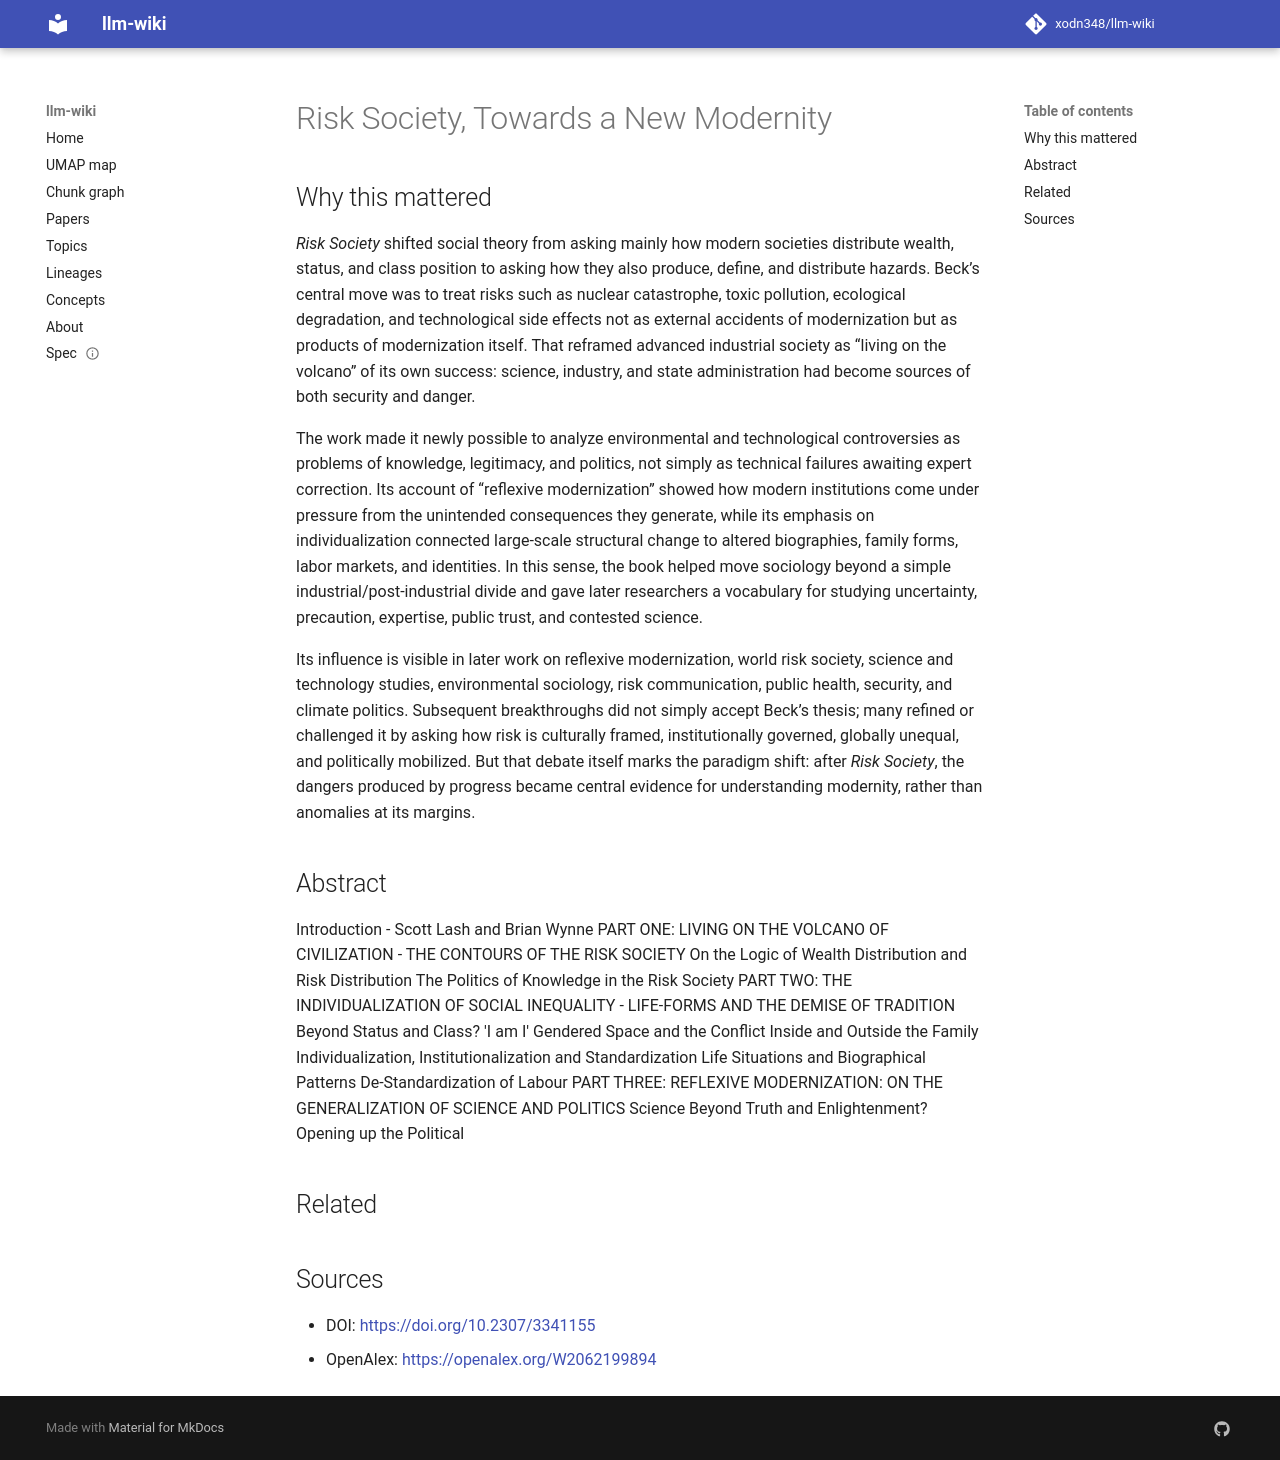

repository: xodn348/llm-wiki · page: paper/10_2307_3341155/index.html · generator: mkdocs

---
title: Risk Society, Towards a New Modernity
doi: 10.2307/3341155
openalex_id: https://openalex.org/W2062199894
year: 1994
venue: The Canadian Journal of Sociology
authors: William Leiss, Ulrich Beck, Mark Ritter, Scott Lash, Brian Wynne
citations: 12606
fleming_tier: true
concepts:
- Modernity
- Sociology
- Risk society
- Late modernity
- Social science
- Epistemology
- Philosophy
---

# Risk Society, Towards a New Modernity

## Why this mattered

*Risk Society* shifted social theory from asking mainly how modern societies distribute wealth, status, and class position to asking how they also produce, define, and distribute hazards. Beck’s central move was to treat risks such as nuclear catastrophe, toxic pollution, ecological degradation, and technological side effects not as external accidents of modernization but as products of modernization itself. That reframed advanced industrial society as “living on the volcano” of its own success: science, industry, and state administration had become sources of both security and danger.

The work made it newly possible to analyze environmental and technological controversies as problems of knowledge, legitimacy, and politics, not simply as technical failures awaiting expert correction. Its account of “reflexive modernization” showed how modern institutions come under pressure from the unintended consequences they generate, while its emphasis on individualization connected large-scale structural change to altered biographies, family forms, labor markets, and identities. In this sense, the book helped move sociology beyond a simple industrial/post-industrial divide and gave later researchers a vocabulary for studying uncertainty, precaution, expertise, public trust, and contested science.

Its influence is visible in later work on reflexive modernization, world risk society, science and technology studies, environmental sociology, risk communication, public health, security, and climate politics. Subsequent breakthroughs did not simply accept Beck’s thesis; many refined or challenged it by asking how risk is culturally framed, institutionally governed, globally unequal, and politically mobilized. But that debate itself marks the paradigm shift: after *Risk Society*, the dangers produced by progress became central evidence for understanding modernity, rather than anomalies at its margins.

## Abstract

Introduction - Scott Lash and Brian Wynne PART ONE: LIVING ON THE VOLCANO OF CIVILIZATION - THE CONTOURS OF THE RISK SOCIETY On the Logic of Wealth Distribution and Risk Distribution The Politics of Knowledge in the Risk Society PART TWO: THE INDIVIDUALIZATION OF SOCIAL INEQUALITY - LIFE-FORMS AND THE DEMISE OF TRADITION Beyond Status and Class? 'I am I' Gendered Space and the Conflict Inside and Outside the Family Individualization, Institutionalization and Standardization Life Situations and Biographical Patterns De-Standardization of Labour PART THREE: REFLEXIVE MODERNIZATION: ON THE GENERALIZATION OF SCIENCE AND POLITICS Science Beyond Truth and Enlightenment? Opening up the Political


## Related



## Sources

- DOI: [https://doi.org/10.2307/3341155](https://doi.org/10.2307/3341155)
- OpenAlex: [https://openalex.org/W2062199894](https://openalex.org/W2062199894)
